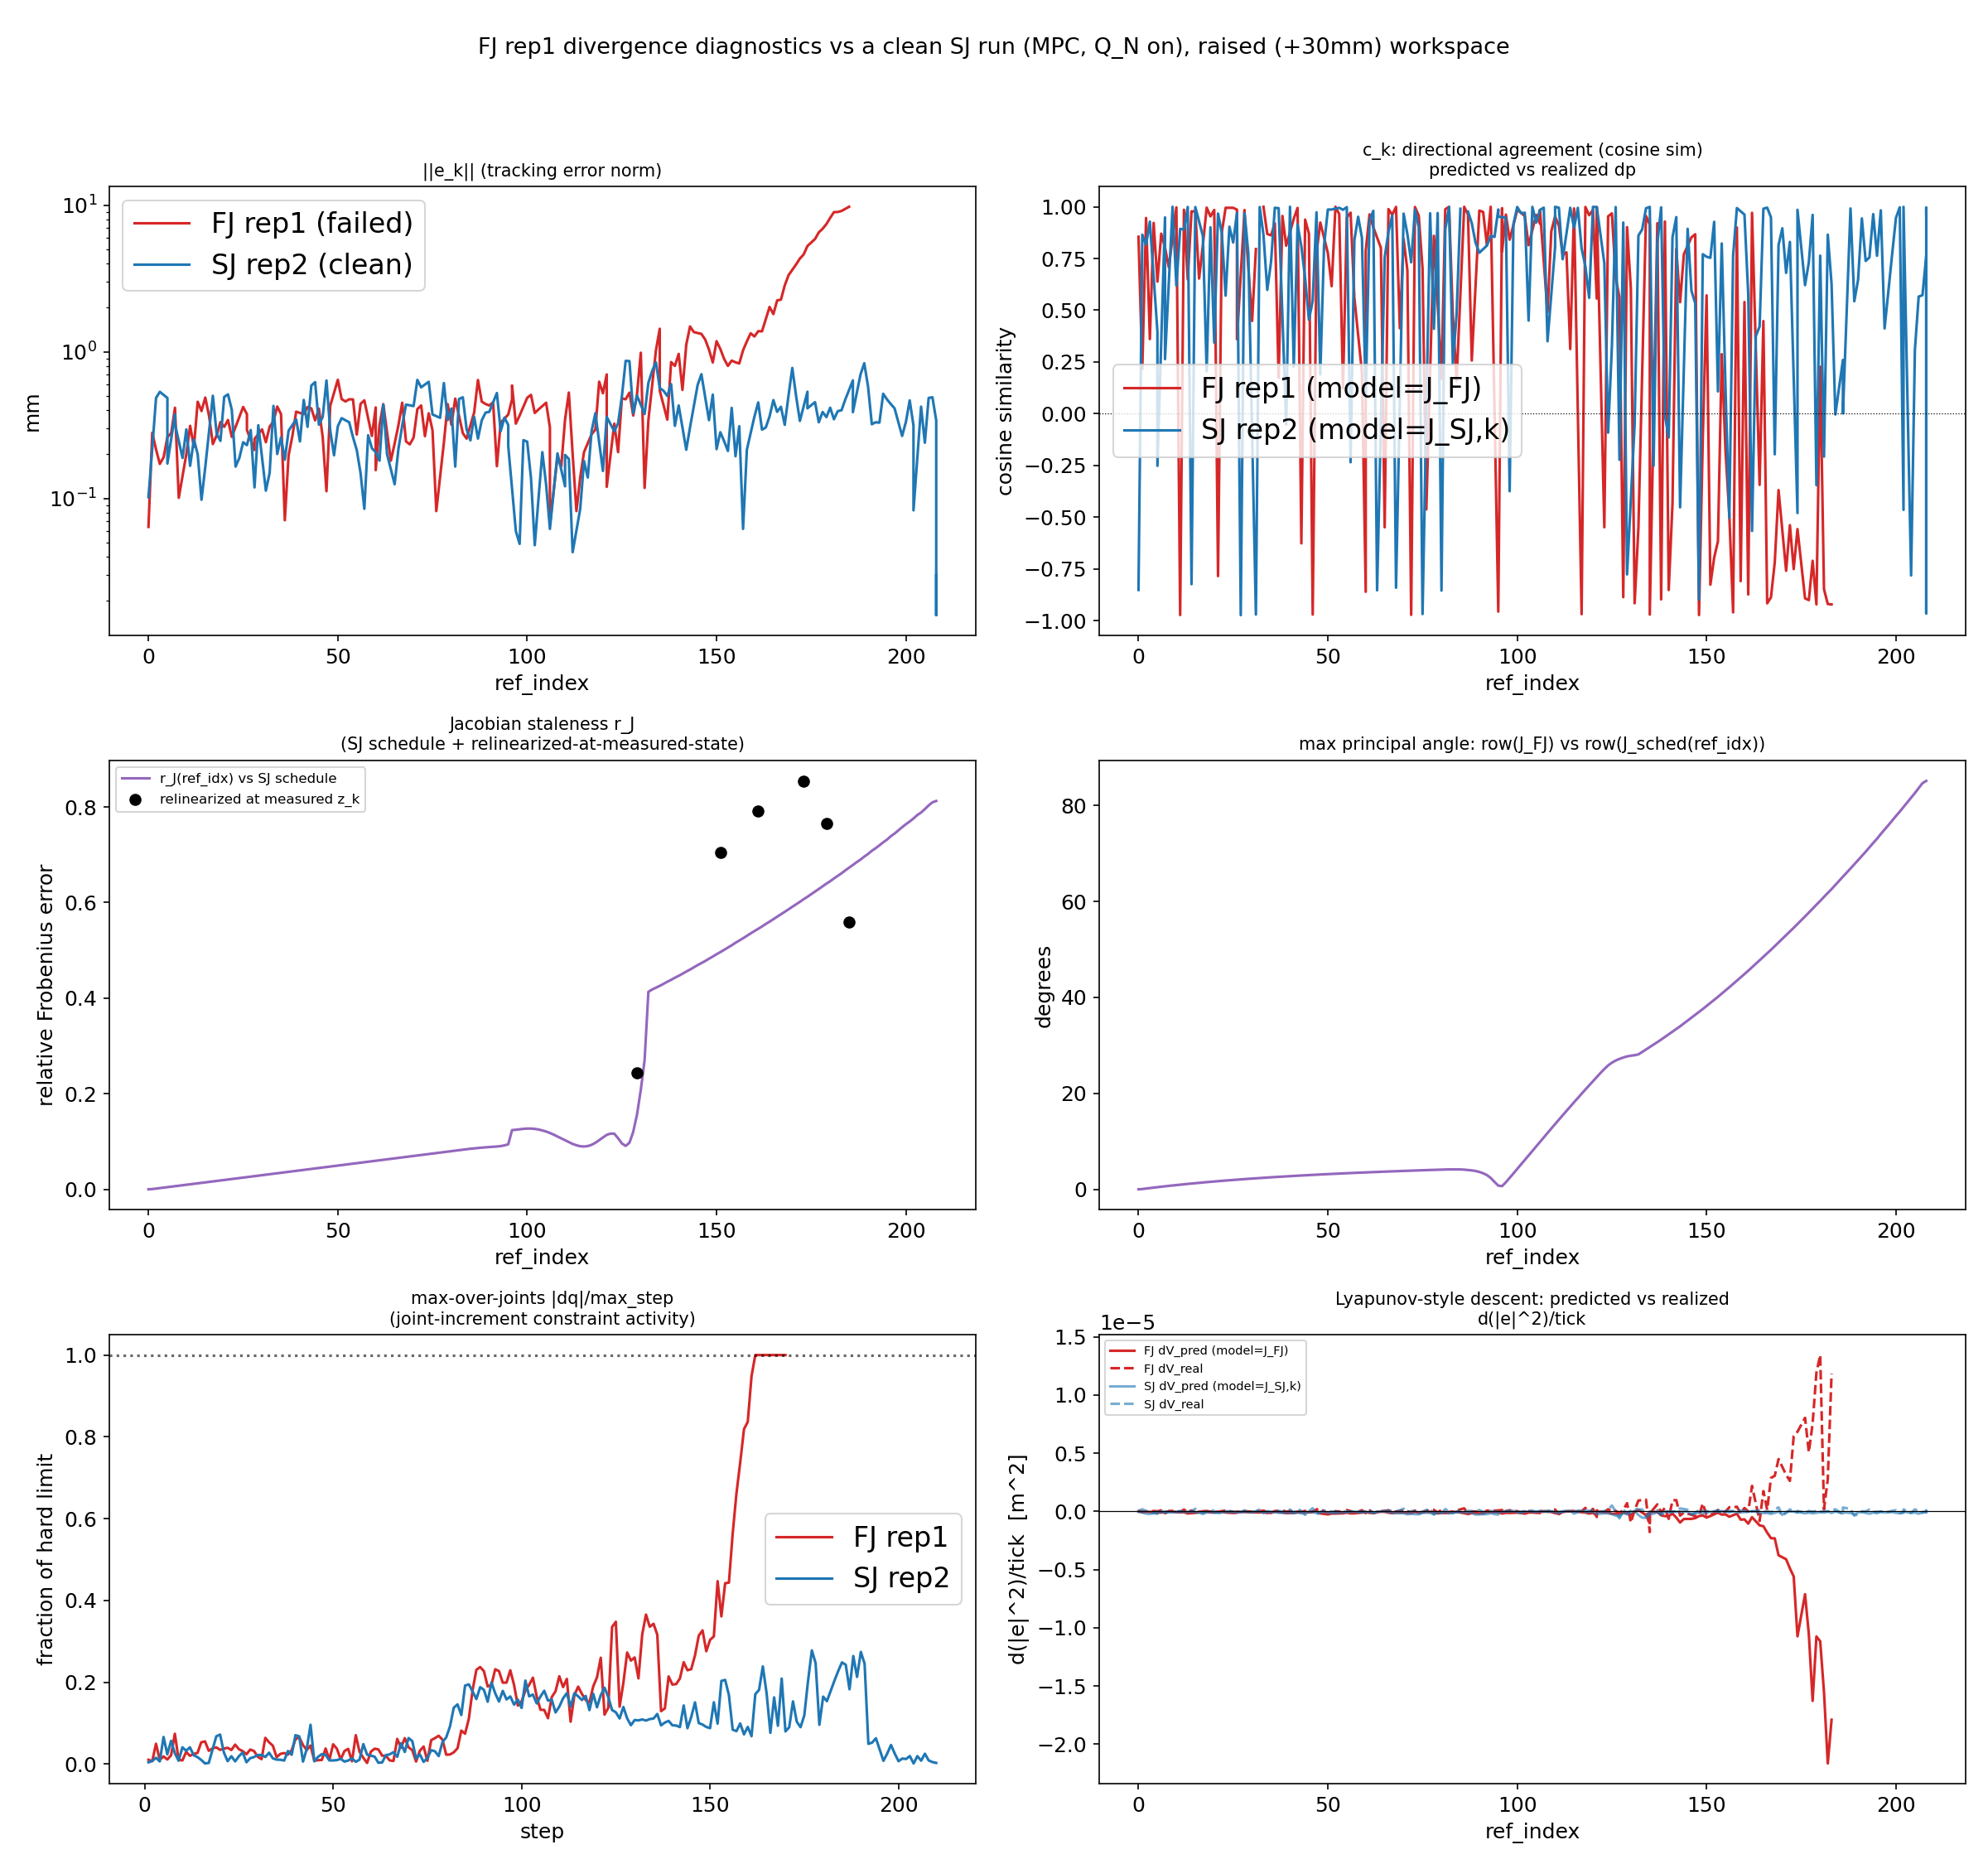

This chart was generated by the following Python code:
"""FJ rep1 divergence diagnostics -- per the user's 8-part specification.

Diagnostics computed purely from already-logged data (no live hardware,
no re-solving the QP):
  1. Frozen-model prediction vs actual beam response: c_k (cosine sim),
     g_k (gain ratio), using Delta_z_k from realized measured configuration
     increments (predicted_beam_positions.jsonl's own z_meas sequence).
  2. Predicted vs realized task descent: dV_pred vs dV_real (Lyapunov-style,
     squared tracking-error convention, error = achieved - desired).
  3. Jacobian staleness at selected ticks: relinearize J(z_k) online via the
     SAME from_model_bundle/build_diagnostic_adapter machinery (jacobian_mode
     ="accurate"), compare to J_FJ via relative Frobenius error and
     row-space principal angles.
  6. Solver/execution health: solver_status/success, solve_time_s,
     deadline_miss, and the delay-consistency check q_meas_k ~= q_cmd_{k-2}.
  7. Disturbance-smoothness proxy: immediate one-step prediction residual
     measured_beam_position - predicted_beam_positions_m[0], as a proxy for
     the controller's internal filtered disturbance (not the literal
     internal EMA state, which isn't recoverable from these logs alone).
  8. Reference/invariant continuity: ref_index monotonicity, and a direct
     check that the cached FJ schedule really is bitwise-constant.

All of this is run for BOTH the failing FJ rep1 run and a clean, successful
SJ run (MPC Q_N-on, same plan/controller), for direct overlay comparison.
"""
import glob
import json
import os
import sys

sys.path.insert(0, os.path.dirname(os.path.abspath(__file__)))
sys.path.insert(0, "/home/jack/Proper-Research")
import zraise_patches
zraise_patches.apply()

import matplotlib
matplotlib.use("Agg")
import matplotlib.pyplot as plt
import numpy as np

PLAN_DIR = "plans/rectangle_10x15mm_skipglobal_zraise30mm_2026-09-24/time_parameterized_configuration_path"
FJ_DIR = "close_loop_logs/myrun/mpc_delay_aware_insertion_anchor_zraise30mm_FJ_rep1_20260924T134324Z"
SJ_DIR = "close_loop_logs/myrun/mpc_delay_aware_insertion_anchor_zraise30mm_rep2_20260924T113512Z"
FJ_SCHEDULE_PATH = "/tmp/rectangle_zraise30mm_schedule_FJ.npy"
SJ_SCHEDULE_PATH = "/tmp/rectangle_zraise30mm_schedule_accurate.npy"
DELAY_SAMPLES = 2

# ---------------------------------------------------------------------
# 8. reference/invariant continuity: confirm the FJ schedule really is
#    constant (every row bitwise-equal to row 0).
# ---------------------------------------------------------------------
J_FJ_schedule = np.load(FJ_SCHEDULE_PATH)
J_SJ_schedule = np.load(SJ_SCHEDULE_PATH)
n_distinct = len(np.unique(J_FJ_schedule.reshape(J_FJ_schedule.shape[0], -1), axis=0))
print(f"[8] FJ schedule: {J_FJ_schedule.shape[0]} rows, {n_distinct} distinct rows "
      f"(should be 1 if truly frozen)")
J_FJ = J_FJ_schedule[0]  # (3,7), constant Jacobian used throughout the FJ run
print(f"[8] J_FJ (row0) vs J_SJ[0] identical: "
      f"{np.allclose(J_FJ, J_SJ_schedule[0])}  (FJ was built as repeat(SJ[0]))")


def load_jsonl(path):
    return [json.loads(l) for l in open(path)]


def load_run(rundir):
    pf = {r["step"]: r for r in load_jsonl(f"{rundir}/path_follow.jsonl")}
    pb = {r["step"]: r for r in load_jsonl(f"{rundir}/predicted_beam_positions.jsonl")}
    steps = sorted(set(pf) & set(pb))
    return pf, pb, steps


pf_fj, pb_fj, steps_fj = load_run(FJ_DIR)
pf_sj, pb_sj, steps_sj = load_run(SJ_DIR)
print(f"loaded FJ rep1: {len(steps_fj)} aligned steps; SJ rep2: {len(steps_sj)} aligned steps")

# ---------------------------------------------------------------------
# [8] ref_index monotonicity check
# ---------------------------------------------------------------------
for label, pf, steps in [("FJ rep1", pf_fj, steps_fj), ("SJ rep2", pf_sj, steps_sj)]:
    ref_idx = np.array([pf[s]["ref_index"] for s in steps])
    backwards = np.sum(np.diff(ref_idx) < 0)
    big_jump = np.max(np.diff(ref_idx)) if len(ref_idx) > 1 else 0
    print(f"[8] {label}: ref_index range [{ref_idx.min()},{ref_idx.max()}], "
          f"backward steps={backwards}, max forward jump={big_jump}")

# ---------------------------------------------------------------------
# [6] solver/execution health + delay consistency
# ---------------------------------------------------------------------
def solver_health(pf, pb, steps, label):
    n = len(steps)
    ok = sum(1 for s in steps if pf[s]["solver_success"])
    deadline_miss = sum(1 for s in steps if pb[s]["deadline_miss"])
    solve_t = np.array([pf[s]["solver_time_s"] for s in steps]) * 1000.0
    # delay check: q_meas at step s should match q_cmd applied DELAY_SAMPLES steps earlier
    delay_errs = []
    for s in steps:
        s_prev = s - DELAY_SAMPLES
        if s_prev in pb:
            q_meas_now = np.asarray(pb[s]["z_meas"][:6])
            q_cmd_then = np.asarray(pb[s_prev]["q_cmd_k"][:6])
            delay_errs.append(np.max(np.abs(q_meas_now - q_cmd_then)))
    delay_errs = np.array(delay_errs)
    print(f"[6] {label}: solver_success={ok}/{n}, deadline_miss={deadline_miss}/{n}, "
          f"solve_time_ms mean={solve_t.mean():.3f} max={solve_t.max():.3f}, "
          f"delay-consistency |q_meas_k - q_cmd_(k-{DELAY_SAMPLES})| max_rad="
          f"{delay_errs.max():.5f} mean_rad={delay_errs.mean():.5f}")
    return dict(solve_t=solve_t, delay_errs=delay_errs)


health_fj = solver_health(pf_fj, pb_fj, steps_fj, "FJ rep1")
health_sj = solver_health(pf_sj, pb_sj, steps_sj, "SJ rep2")

# also specifically check the last 40 ticks of FJ (the failure window)
tail = [s for s in steps_fj if s >= 130]
health_tail = solver_health(pf_fj, pb_fj, tail, "FJ rep1 [tail, step>=130]")

# ---------------------------------------------------------------------
# [1] directional agreement c_k, gain ratio g_k  (+ [2] dV_pred vs dV_real)
# ---------------------------------------------------------------------
def diag_1_2(pf, pb, steps, J_const, label):
    out = dict(step=[], ref_idx=[], c_k=[], g_k=[], dV_pred=[], dV_real=[],
               e_norm=[], dp_meas_norm=[], dp_fj_norm=[])
    steps_sorted = steps
    for i in range(len(steps_sorted) - 1):
        s, s1 = steps_sorted[i], steps_sorted[i + 1]
        if s1 != s + 1:
            continue  # only use genuinely consecutive ticks
        z_k = np.asarray(pb[s]["z_meas"], dtype=float)
        z_k1 = np.asarray(pb[s1]["z_meas"], dtype=float)
        dz = z_k1 - z_k
        p_meas_k = np.asarray(pb[s]["measured_beam_position_m"], dtype=float)
        p_meas_k1 = np.asarray(pb[s1]["measured_beam_position_m"], dtype=float)
        dp_meas = p_meas_k1 - p_meas_k
        dp_fj = J_const @ dz

        nfj, nmeas = np.linalg.norm(dp_fj), np.linalg.norm(dp_meas)
        if nfj > 1e-9 and nmeas > 1e-9:
            c_k = float(np.dot(dp_fj, dp_meas) / (nfj * nmeas))
            g_k = float(nmeas / nfj)
        else:
            c_k, g_k = np.nan, np.nan

        # error convention: achieved - desired = -(error_mm) since logged
        # error_mm = desired - achieved
        e_k = -np.asarray(pf[s]["error_mm"], dtype=float) / 1000.0
        e_k1 = -np.asarray(pf[s1]["error_mm"], dtype=float) / 1000.0
        dV_pred = float(2.0 * e_k @ dp_fj)
        dV_real = float(e_k1 @ e_k1 - e_k @ e_k)

        out["step"].append(s)
        out["ref_idx"].append(pf[s]["ref_index"])
        out["c_k"].append(c_k)
        out["g_k"].append(g_k)
        out["dV_pred"].append(dV_pred)
        out["dV_real"].append(dV_real)
        out["e_norm"].append(float(np.linalg.norm(e_k)))
        out["dp_meas_norm"].append(nmeas)
        out["dp_fj_norm"].append(nfj)
    return {k: np.array(v) for k, v in out.items()}


d12_fj = diag_1_2(pf_fj, pb_fj, steps_fj, J_FJ, "FJ rep1 (vs J_FJ)")
d12_sj_vs_fj = diag_1_2(pf_sj, pb_sj, steps_sj, J_FJ, "SJ rep2 (vs J_FJ, counterfactual)")


def diag_1_2_sj_own(pf, pb, steps, schedule):
    """SJ run evaluated against ITS OWN genuine per-tick schedule value
    (the honest apples-to-apples comparison: SJ's own model vs SJ's own
    realized response)."""
    out = dict(step=[], ref_idx=[], c_k=[], g_k=[], dV_pred=[], dV_real=[], e_norm=[])
    for i in range(len(steps) - 1):
        s, s1 = steps[i], steps[i + 1]
        if s1 != s + 1:
            continue
        ref_idx = min(pf[s]["ref_index"], schedule.shape[0] - 1)
        J_k = schedule[ref_idx]
        z_k = np.asarray(pb[s]["z_meas"], dtype=float)
        z_k1 = np.asarray(pb[s1]["z_meas"], dtype=float)
        dz = z_k1 - z_k
        p_meas_k = np.asarray(pb[s]["measured_beam_position_m"], dtype=float)
        p_meas_k1 = np.asarray(pb[s1]["measured_beam_position_m"], dtype=float)
        dp_meas = p_meas_k1 - p_meas_k
        dp_sj = J_k @ dz
        nsj, nmeas = np.linalg.norm(dp_sj), np.linalg.norm(dp_meas)
        if nsj > 1e-9 and nmeas > 1e-9:
            c_k = float(np.dot(dp_sj, dp_meas) / (nsj * nmeas))
            g_k = float(nmeas / nsj)
        else:
            c_k, g_k = np.nan, np.nan
        e_k = -np.asarray(pf[s]["error_mm"], dtype=float) / 1000.0
        e_k1 = -np.asarray(pf[s1]["error_mm"], dtype=float) / 1000.0
        dV_pred = float(2.0 * e_k @ dp_sj)
        dV_real = float(e_k1 @ e_k1 - e_k @ e_k)
        out["step"].append(s); out["ref_idx"].append(pf[s]["ref_index"])
        out["c_k"].append(c_k); out["g_k"].append(g_k)
        out["dV_pred"].append(dV_pred); out["dV_real"].append(dV_real)
        out["e_norm"].append(float(np.linalg.norm(e_k)))
    return {k: np.array(v) for k, v in out.items()}


d12_sj_own = diag_1_2_sj_own(pf_sj, pb_sj, steps_sj, J_SJ_schedule)


def summarize_12(d, label):
    disagree = np.sum((d["dV_pred"] < 0) & (d["dV_real"] > 0))
    n = len(d["c_k"])
    print(f"[1,2] {label}: n={n}, mean c_k={np.nanmean(d['c_k']):.3f}, "
          f"mean g_k={np.nanmean(d['g_k']):.3f}, "
          f"frac(dV_pred<0 & dV_real>0)={disagree}/{n} = {disagree/n:.3f}")
    tail = d["step"] >= 130
    if tail.any():
        print(f"       [tail, step>=130] n={tail.sum()}, mean c_k={np.nanmean(d['c_k'][tail]):.3f}, "
              f"mean g_k={np.nanmean(d['g_k'][tail]):.3f}, "
              f"frac(dV_pred<0&dV_real>0)={np.sum((d['dV_pred'][tail]<0)&(d['dV_real'][tail]>0))}/{tail.sum()}")


summarize_12(d12_fj, "FJ rep1, model=J_FJ (the model it actually ran with)")
summarize_12(d12_sj_vs_fj, "SJ rep2, model=J_FJ (counterfactual: would FJ have predicted SJ's real trajectory well?)")
summarize_12(d12_sj_own, "SJ rep2, model=J_SJ,k (its own genuine per-tick schedule)")

# strongest cross-replay check per the user's spec: evaluate FJ rep1's OWN
# failing trajectory (its own realized states) against the GENUINE per-tick
# schedule value J_SJ,k -- does the honest model predict FJ's own realized
# motion well, even though FJ never had access to it live?
d12_fj_vs_sjsched = diag_1_2_sj_own(pf_fj, pb_fj, steps_fj, J_SJ_schedule)
summarize_12(d12_fj_vs_sjsched, "FJ rep1 (own failing states), model=J_SJ,k (genuine schedule, counterfactual)")

# ---------------------------------------------------------------------
# [3] Jacobian staleness at selected ticks -- relinearize J(z_k) online
# ---------------------------------------------------------------------
print("\n[3] Jacobian staleness: relinearizing J(z_k) at selected FJ rep1 ticks "
      "via the genuine from_model_bundle/accurate adapter...")
from proper_research.controllers.beam_jacobian_providers import from_model_bundle
from proper_research.hardware.online.rectangle_stage_a.run_mpc_delay_aware_insertion_anchor import (
    build_planning_context,
)

_, bundle, controller_pack, _ = build_planning_context()
jac_provider_accurate = from_model_bundle(
    bundle=bundle, controller_pack=controller_pack, contact=False, jacobian_mode="accurate"
)


def principal_angles_deg(A, B):
    """Principal angles (degrees) between the row-spaces of A and B (3x7)."""
    Qa, _ = np.linalg.qr(A.T)
    Qb, _ = np.linalg.qr(B.T)
    _, s, _ = np.linalg.svd(Qa.T @ Qb)
    s = np.clip(s, -1.0, 1.0)
    return np.degrees(np.arccos(s))


ticks = [120, 140, 150, 160, 165, 170]
staleness_rows = []
for t in ticks:
    if t not in pb_fj:
        continue
    z_k = np.asarray(pb_fj[t]["z_meas"], dtype=float)
    J_live = np.asarray(jac_provider_accurate(z_k), dtype=float).reshape(3, 7)
    r_J = float(np.linalg.norm(J_live - J_FJ, "fro") / np.linalg.norm(J_live, "fro"))
    angles = principal_angles_deg(J_FJ, J_live)
    sv_live = np.linalg.svd(J_live, compute_uv=False)
    sv_fj = np.linalg.svd(J_FJ, compute_uv=False)
    ref_idx = pf_fj[t]["ref_index"]
    print(f"  tick={t:4d} ref_idx={ref_idx:4d}  r_J={r_J:.4f}  "
          f"principal_angles_deg={np.round(angles,2)}  "
          f"sv_live={np.round(sv_live,5)}  sv_FJ={np.round(sv_fj,5)}")
    staleness_rows.append(dict(step=t, ref_idx=ref_idx, r_J=r_J,
                                max_angle_deg=float(angles.max())))

# also compute r_J between J_FJ and the GENUINE schedule's own value at each
# ref_idx (cheap, already computed offline in J_SJ_schedule) for the full
# trajectory -- this is the "how stale is FJ, continuously" curve.
r_J_curve_ref_idx = []
r_J_curve_vals = []
for ri in range(J_SJ_schedule.shape[0]):
    Jr = J_SJ_schedule[ri]
    r = float(np.linalg.norm(Jr - J_FJ, "fro") / np.linalg.norm(Jr, "fro"))
    r_J_curve_ref_idx.append(ri)
    r_J_curve_vals.append(r)
r_J_curve_ref_idx = np.array(r_J_curve_ref_idx)
r_J_curve_vals = np.array(r_J_curve_vals)
angle_curve_vals = np.array([
    principal_angles_deg(J_FJ, J_SJ_schedule[ri]).max() for ri in range(J_SJ_schedule.shape[0])
])
print(f"[3] r_J(ref_idx) vs schedule (whole path): min={r_J_curve_vals.min():.4f} "
      f"at ref_idx={r_J_curve_ref_idx[r_J_curve_vals.argmin()]}, "
      f"max={r_J_curve_vals.max():.4f} at ref_idx={r_J_curve_ref_idx[r_J_curve_vals.argmax()]}")

# ---------------------------------------------------------------------
# [7] disturbance-smoothness proxy: one-step prediction residual
# ---------------------------------------------------------------------
def disturbance_proxy(pb, steps, label):
    d = []
    for s in steps:
        pred0 = np.asarray(pb[s]["predicted_beam_positions_m"][0], dtype=float)
        meas = np.asarray(pb[s]["measured_beam_position_m"], dtype=float)
        d.append(meas - pred0)
    d = np.array(d)
    dnorm = np.linalg.norm(d, axis=1)
    ddelta = np.linalg.norm(np.diff(d, axis=0), axis=1)
    print(f"[7] {label}: ||resid|| mean={dnorm.mean()*1000:.4f}mm max={dnorm.max()*1000:.4f}mm, "
          f"||resid_k - resid_k-1|| mean={ddelta.mean()*1000:.4f}mm max={ddelta.max()*1000:.4f}mm")
    return dict(step=np.array(steps), dnorm=dnorm)


dist_fj = disturbance_proxy(pb_fj, steps_fj, "FJ rep1")
dist_sj = disturbance_proxy(pb_sj, steps_sj, "SJ rep2")

# ---------------------------------------------------------------------
# constraint activity (joint step vs hard limit) -- reuse established metric
# ---------------------------------------------------------------------
MAX_JOINT_STEP_RAD = 0.010


def joint_activity(pf, steps):
    out_step, out_ratio = [], []
    for s in steps:
        dq = np.asarray(pf[s]["q_target_delta_rad"], dtype=float)
        out_step.append(s)
        out_ratio.append(float(np.max(np.abs(dq)) / MAX_JOINT_STEP_RAD))
    return np.array(out_step), np.array(out_ratio)


ja_fj_step, ja_fj_ratio = joint_activity(pf_fj, steps_fj)
ja_sj_step, ja_sj_ratio = joint_activity(pf_sj, steps_sj)
print(f"\n[5] max joint-step/limit ratio: FJ rep1 max={ja_fj_ratio.max():.3f} "
      f"(at step {ja_fj_step[ja_fj_ratio.argmax()]}), SJ rep2 max={ja_sj_ratio.max():.3f}")

# ---------------------------------------------------------------------
# THE SINGLE PLOT: common x-axis (ref_idx), FJ vs SJ overlay
# ---------------------------------------------------------------------
fig, axes = plt.subplots(3, 2, figsize=(16, 15), sharex=False)
fig.suptitle("FJ rep1 divergence diagnostics vs a clean SJ run (MPC, Q_N on), raised (+30mm) workspace", fontsize=13)

TITLE_KW = dict(fontsize=10)

ax = axes[0, 0]
ax.plot([pf_fj[s]["ref_index"] for s in steps_fj], [pf_fj[s]["error_norm_mm"] for s in steps_fj],
        color="tab:red", label="FJ rep1 (failed)")
ax.plot([pf_sj[s]["ref_index"] for s in steps_sj], [pf_sj[s]["error_norm_mm"] for s in steps_sj],
        color="tab:blue", label="SJ rep2 (clean)")
ax.set_title("||e_k|| (tracking error norm)", **TITLE_KW)
ax.set_xlabel("ref_index"); ax.set_ylabel("mm"); ax.legend(); ax.set_yscale("log")

ax = axes[0, 1]
ax.plot(d12_fj["ref_idx"], d12_fj["c_k"], color="tab:red", label="FJ rep1 (model=J_FJ)")
ax.plot(d12_sj_own["ref_idx"], d12_sj_own["c_k"], color="tab:blue", label="SJ rep2 (model=J_SJ,k)")
ax.axhline(0, color="black", lw=0.6, linestyle=":")
ax.set_title("c_k: directional agreement (cosine sim)\npredicted vs realized dp", **TITLE_KW)
ax.set_xlabel("ref_index"); ax.set_ylabel("cosine similarity"); ax.legend()

ax = axes[1, 0]
ax.plot(r_J_curve_ref_idx, r_J_curve_vals, color="tab:purple", label="r_J(ref_idx) vs SJ schedule")
ax.scatter([row["ref_idx"] for row in staleness_rows], [row["r_J"] for row in staleness_rows],
           color="black", zorder=5, label="relinearized at measured z_k")
ax.set_title("Jacobian staleness r_J\n(SJ schedule + relinearized-at-measured-state)", **TITLE_KW)
ax.set_xlabel("ref_index"); ax.set_ylabel("relative Frobenius error"); ax.legend(fontsize=8)

ax = axes[1, 1]
ax.plot(r_J_curve_ref_idx, angle_curve_vals, color="tab:purple")
ax.set_title("max principal angle: row(J_FJ) vs row(J_sched(ref_idx))", **TITLE_KW)
ax.set_xlabel("ref_index"); ax.set_ylabel("degrees")

ax = axes[2, 0]
ax.plot(ja_fj_step, ja_fj_ratio, color="tab:red", label="FJ rep1")
ax.plot(ja_sj_step, ja_sj_ratio, color="tab:blue", label="SJ rep2")
ax.axhline(1.0, color="black", linestyle=":", alpha=0.6)
ax.set_title("max-over-joints |dq|/max_step\n(joint-increment constraint activity)", **TITLE_KW)
ax.set_xlabel("step"); ax.set_ylabel("fraction of hard limit"); ax.legend()

ax = axes[2, 1]
dV_agree_fj = (d12_fj["dV_pred"] < 0) & (d12_fj["dV_real"] > 0)
ax.plot(d12_fj["ref_idx"], d12_fj["dV_pred"], color="tab:red", linestyle="-", label="FJ dV_pred (model=J_FJ)")
ax.plot(d12_fj["ref_idx"], d12_fj["dV_real"], color="tab:red", linestyle="--", label="FJ dV_real")
ax.plot(d12_sj_own["ref_idx"], d12_sj_own["dV_pred"], color="tab:blue", linestyle="-", alpha=0.6, label="SJ dV_pred (model=J_SJ,k)")
ax.plot(d12_sj_own["ref_idx"], d12_sj_own["dV_real"], color="tab:blue", linestyle="--", alpha=0.6, label="SJ dV_real")
ax.axhline(0, color="black", lw=0.6)
ax.set_title("Lyapunov-style descent: predicted vs realized\nd(|e|^2)/tick", **TITLE_KW)
ax.set_xlabel("ref_index"); ax.set_ylabel("d(|e|^2)/tick  [m^2]"); ax.legend(fontsize=7)

fig.tight_layout(rect=[0, 0, 1, 0.96])
OUT = os.path.join(os.path.dirname(os.path.abspath(__file__)), "fj_rep1_diagnostics.png")
fig.savefig(OUT, dpi=150)
print(f"\nsaved -> {OUT}")
